Photos from the image-classification dataset "synthetic_data_split" in the GitHub repository CSC4790-Fall2024-Org/Synthetic-Training-Data-UAV-Detector. Its 2 classes are: drone, not drone.

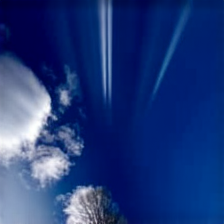
Label: not drone

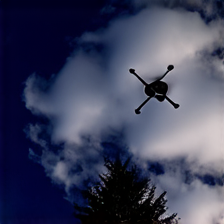
Label: drone

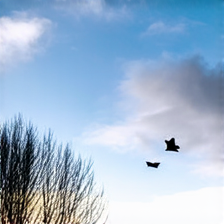
Label: not drone

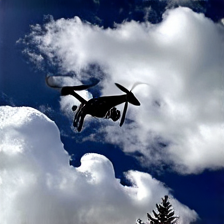
Label: drone

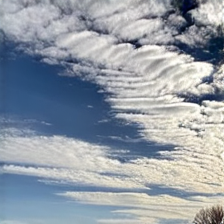
Label: not drone

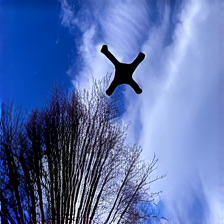
Label: drone
